Run: headless pygame with SDL's dummy video driver; simulated clock (each Clock.tick advances the game by its frame time, no real sleeping); random seed 0; keys injected as events and as key.get_pressed() state; no mouse input.
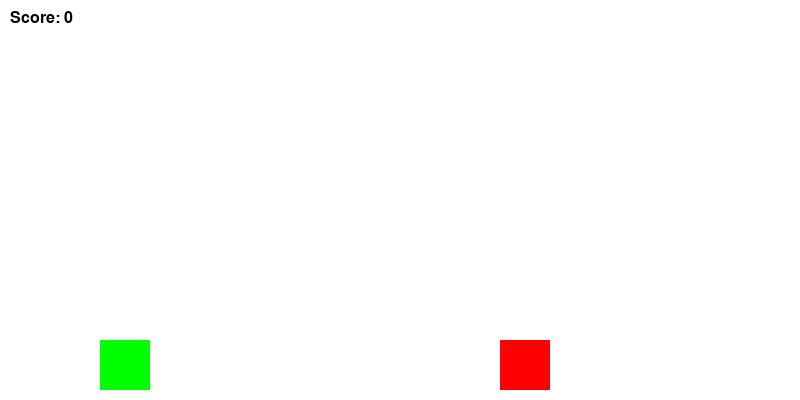
Frame 1 of 2 · flips 1–60 · no input
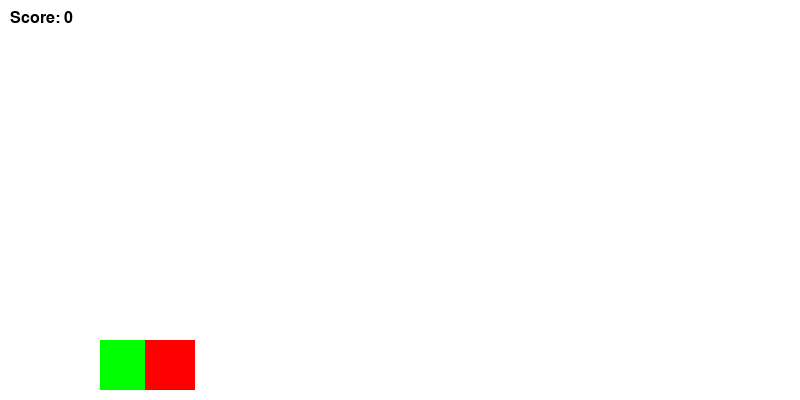
Frame 2 of 2 · flips 61–180 · tapped SPACE, RETURN · held RIGHT (→), D (game ended)

The pygame program that drew these frames:


import pygame
import random

# Initialize Pygame
pygame.init()

# Screen dimensions
WIDTH, HEIGHT = 800, 400
screen = pygame.display.set_mode((WIDTH, HEIGHT))
pygame.display.set_caption("Running Game")

# Colors
WHITE = (255, 255, 255)
BLACK = (0, 0, 0)
RED = (255, 0, 0)
GREEN = (0, 255, 0)

# Clock and FPS
clock = pygame.time.Clock()
FPS = 60

# Player properties
player_width, player_height = 50, 50
player_x, player_y = 100, HEIGHT - player_height - 10
player_velocity_y = 0
gravity = 0.5
jump_strength = -10
is_jumping = False

# Obstacle properties
obstacle_width, obstacle_height = 50, 50
obstacle_x = WIDTH
obstacle_y = HEIGHT - obstacle_height - 10
obstacle_speed = 5

# Score
score = 0
font = pygame.font.SysFont("Arial", 24)

# Game loop
running = True
while running:
    screen.fill(WHITE)
    clock.tick(FPS)

    # Event handling
    for event in pygame.event.get():
        if event.type == pygame.QUIT:
            running = False
        if event.type == pygame.KEYDOWN and not is_jumping:
            if event.key == pygame.K_SPACE:
                is_jumping = True
                player_velocity_y = jump_strength

    # Update player position
    player_velocity_y += gravity
    player_y += player_velocity_y
    if player_y >= HEIGHT - player_height - 10:
        player_y = HEIGHT - player_height - 10
        is_jumping = False

    # Update obstacle position
    obstacle_x -= obstacle_speed
    if obstacle_x + obstacle_width < 0:
        obstacle_x = WIDTH
        score += 1

    # Collision detection
    player_rect = pygame.Rect(player_x, player_y, player_width, player_height)
    obstacle_rect = pygame.Rect(obstacle_x, obstacle_y, obstacle_width, obstacle_height)
    if player_rect.colliderect(obstacle_rect):
        running = False  # End the game on collision

    # Draw player and obstacle
    pygame.draw.rect(screen, GREEN, player_rect)
    pygame.draw.rect(screen, RED, obstacle_rect)

    # Draw score
    score_text = font.render(f"Score: {score}", True, BLACK)
    screen.blit(score_text, (10, 10))

    # Update display
    pygame.display.flip()

# Quit Pygame
pygame.quit()
